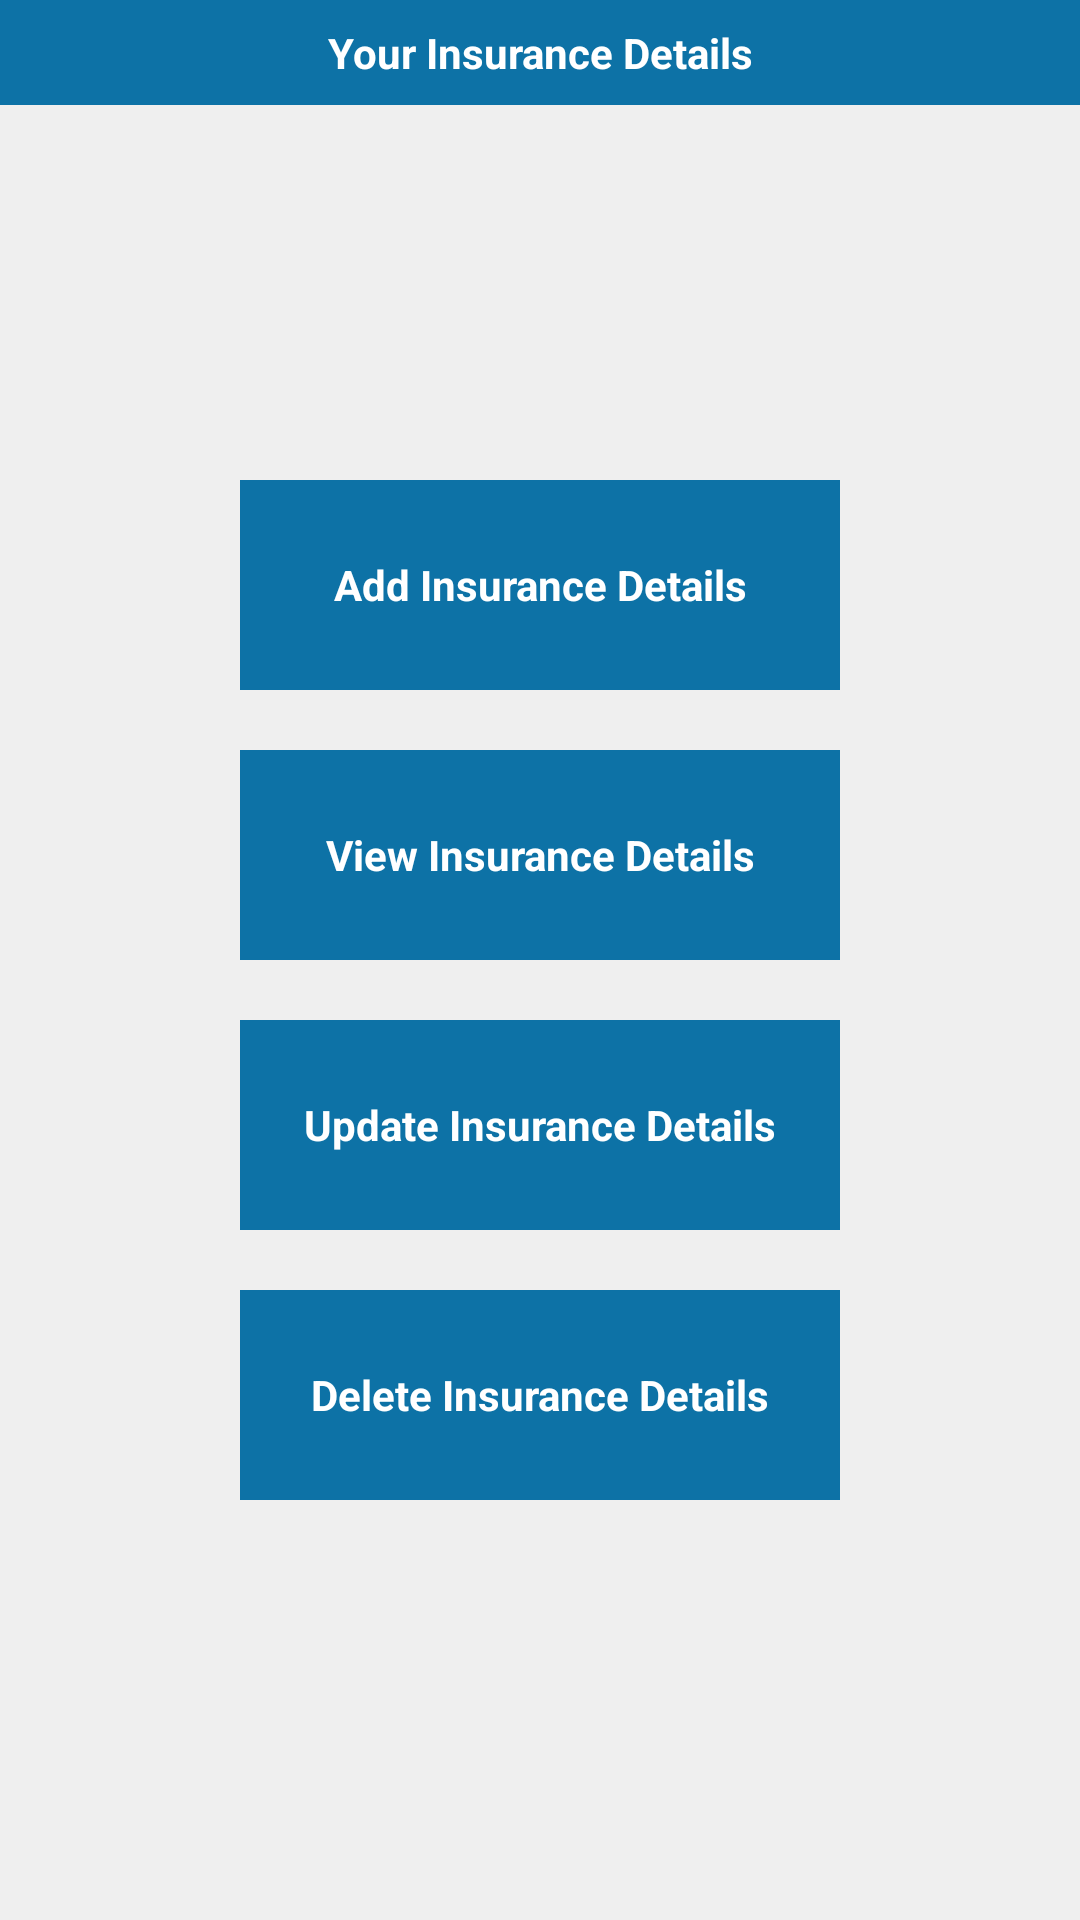

The Android layout XML behind this screen, and the referenced resources:
<!-- AndroidManifest.xml: application theme MyApp.Theme.Light.NoTitleBar -->
<!-- res/layout/insurancedetails.xml -->
<RelativeLayout xmlns:android="http://schemas.android.com/apk/res/android"
    android:layout_width="match_parent"
    android:layout_height="match_parent"
    android:orientation="vertical"
    android:background="#FFEFEFEF"
    >
    
 <TextView
       style="@style/TitleBar"
       android:text="Your Insurance Details"
       android:id="@+id/tv" />
   
     
  <ScrollView xmlns:android="http://schemas.android.com/apk/res/android"
    android:layout_width="fill_parent"
    android:layout_height="fill_parent"> 
    
>
   <RelativeLayout xmlns:android="http://schemas.android.com/apk/res/android"
   				   android:layout_width="fill_parent"
    			   android:layout_height="fill_parent"
    			   android:background="#FFEFEFEF"
    			   android:id="@+id/relative1"  
    			   android:layout_gravity="center_vertical"
    			   android:gravity="center" >
    
 
       <Button
            android:id="@+id/add_insurance"
            android:layout_width="200dp"
            android:layout_height="70dp"
            android:background="#FF0D72A6"
            android:layout_marginTop="30dp"
            android:focusable="true"
            android:gravity="center"
            android:src="#FF0D72A6"
            android:text="Add Insurance Details"
            android:textColor="#FFFFFFFF"
            android:textStyle="bold" />

        <Button
            android:id="@+id/view_insurance"
            android:layout_width="200dp"
            android:layout_height="70dp"
            android:layout_below="@id/add_insurance"
            android:layout_marginTop="20dp"
            android:background="#FF0D72A6"
            android:gravity="center"
            android:text="View Insurance Details"
            android:textColor="#FFFFFFFF"
            android:textStyle="bold" />

        <Button
            android:id="@+id/update_insurance"
            android:layout_width="200dp"
            android:layout_height="70dp"
            android:layout_below="@id/view_insurance"
            android:layout_marginBottom="10dp"
            android:layout_marginTop="20dp"
            android:background="#FF0D72A6"
            android:gravity="center"
            android:text="Update Insurance Details"
            android:textColor="#FFFFFFFF"
            android:textStyle="bold" />

        <Button
            android:id="@+id/delete_insurance"
            android:layout_width="200dp"
            android:layout_height="70dp"
            android:layout_below="@id/update_insurance"
            android:layout_marginBottom="10dp"
            android:layout_marginTop="10dp"
            android:background="#FF0D72A6"
            android:gravity="center"
            android:text="Delete Insurance Details"
            android:textColor="#FFFFFFFF"
            android:textStyle="bold" />
</RelativeLayout>
</ScrollView>
</RelativeLayout>
<!-- resources referenced by this layout -->
<resources>
  <style name="TitleBar">
          
          <item name="android:layout_width">fill_parent</item>
          <item name="android:layout_height">wrap_content</item>
          <item name="android:layout_centerHorizontal">true</item>
          <item name="android:layout_centerVertical">true</item>
          <item name="android:gravity">center</item>
          <item name="android:textColor">#FFFFFFFF</item>
          <item name="android:padding">8dp</item>
          <item name="android:textStyle">bold</item>
          <item name="android:background">#FF0D72A6</item>
          <item name="android:layout_alignParentTop">true</item>
          
      </style>
  <style name="MyApp.Theme.Light.NoTitleBar" parent="@android:style/Theme.Light.NoTitleBar">
       <item name="android:textColorPrimaryInverse">@android:color/primary_text_light</item>
  
  </style>
</resources>
